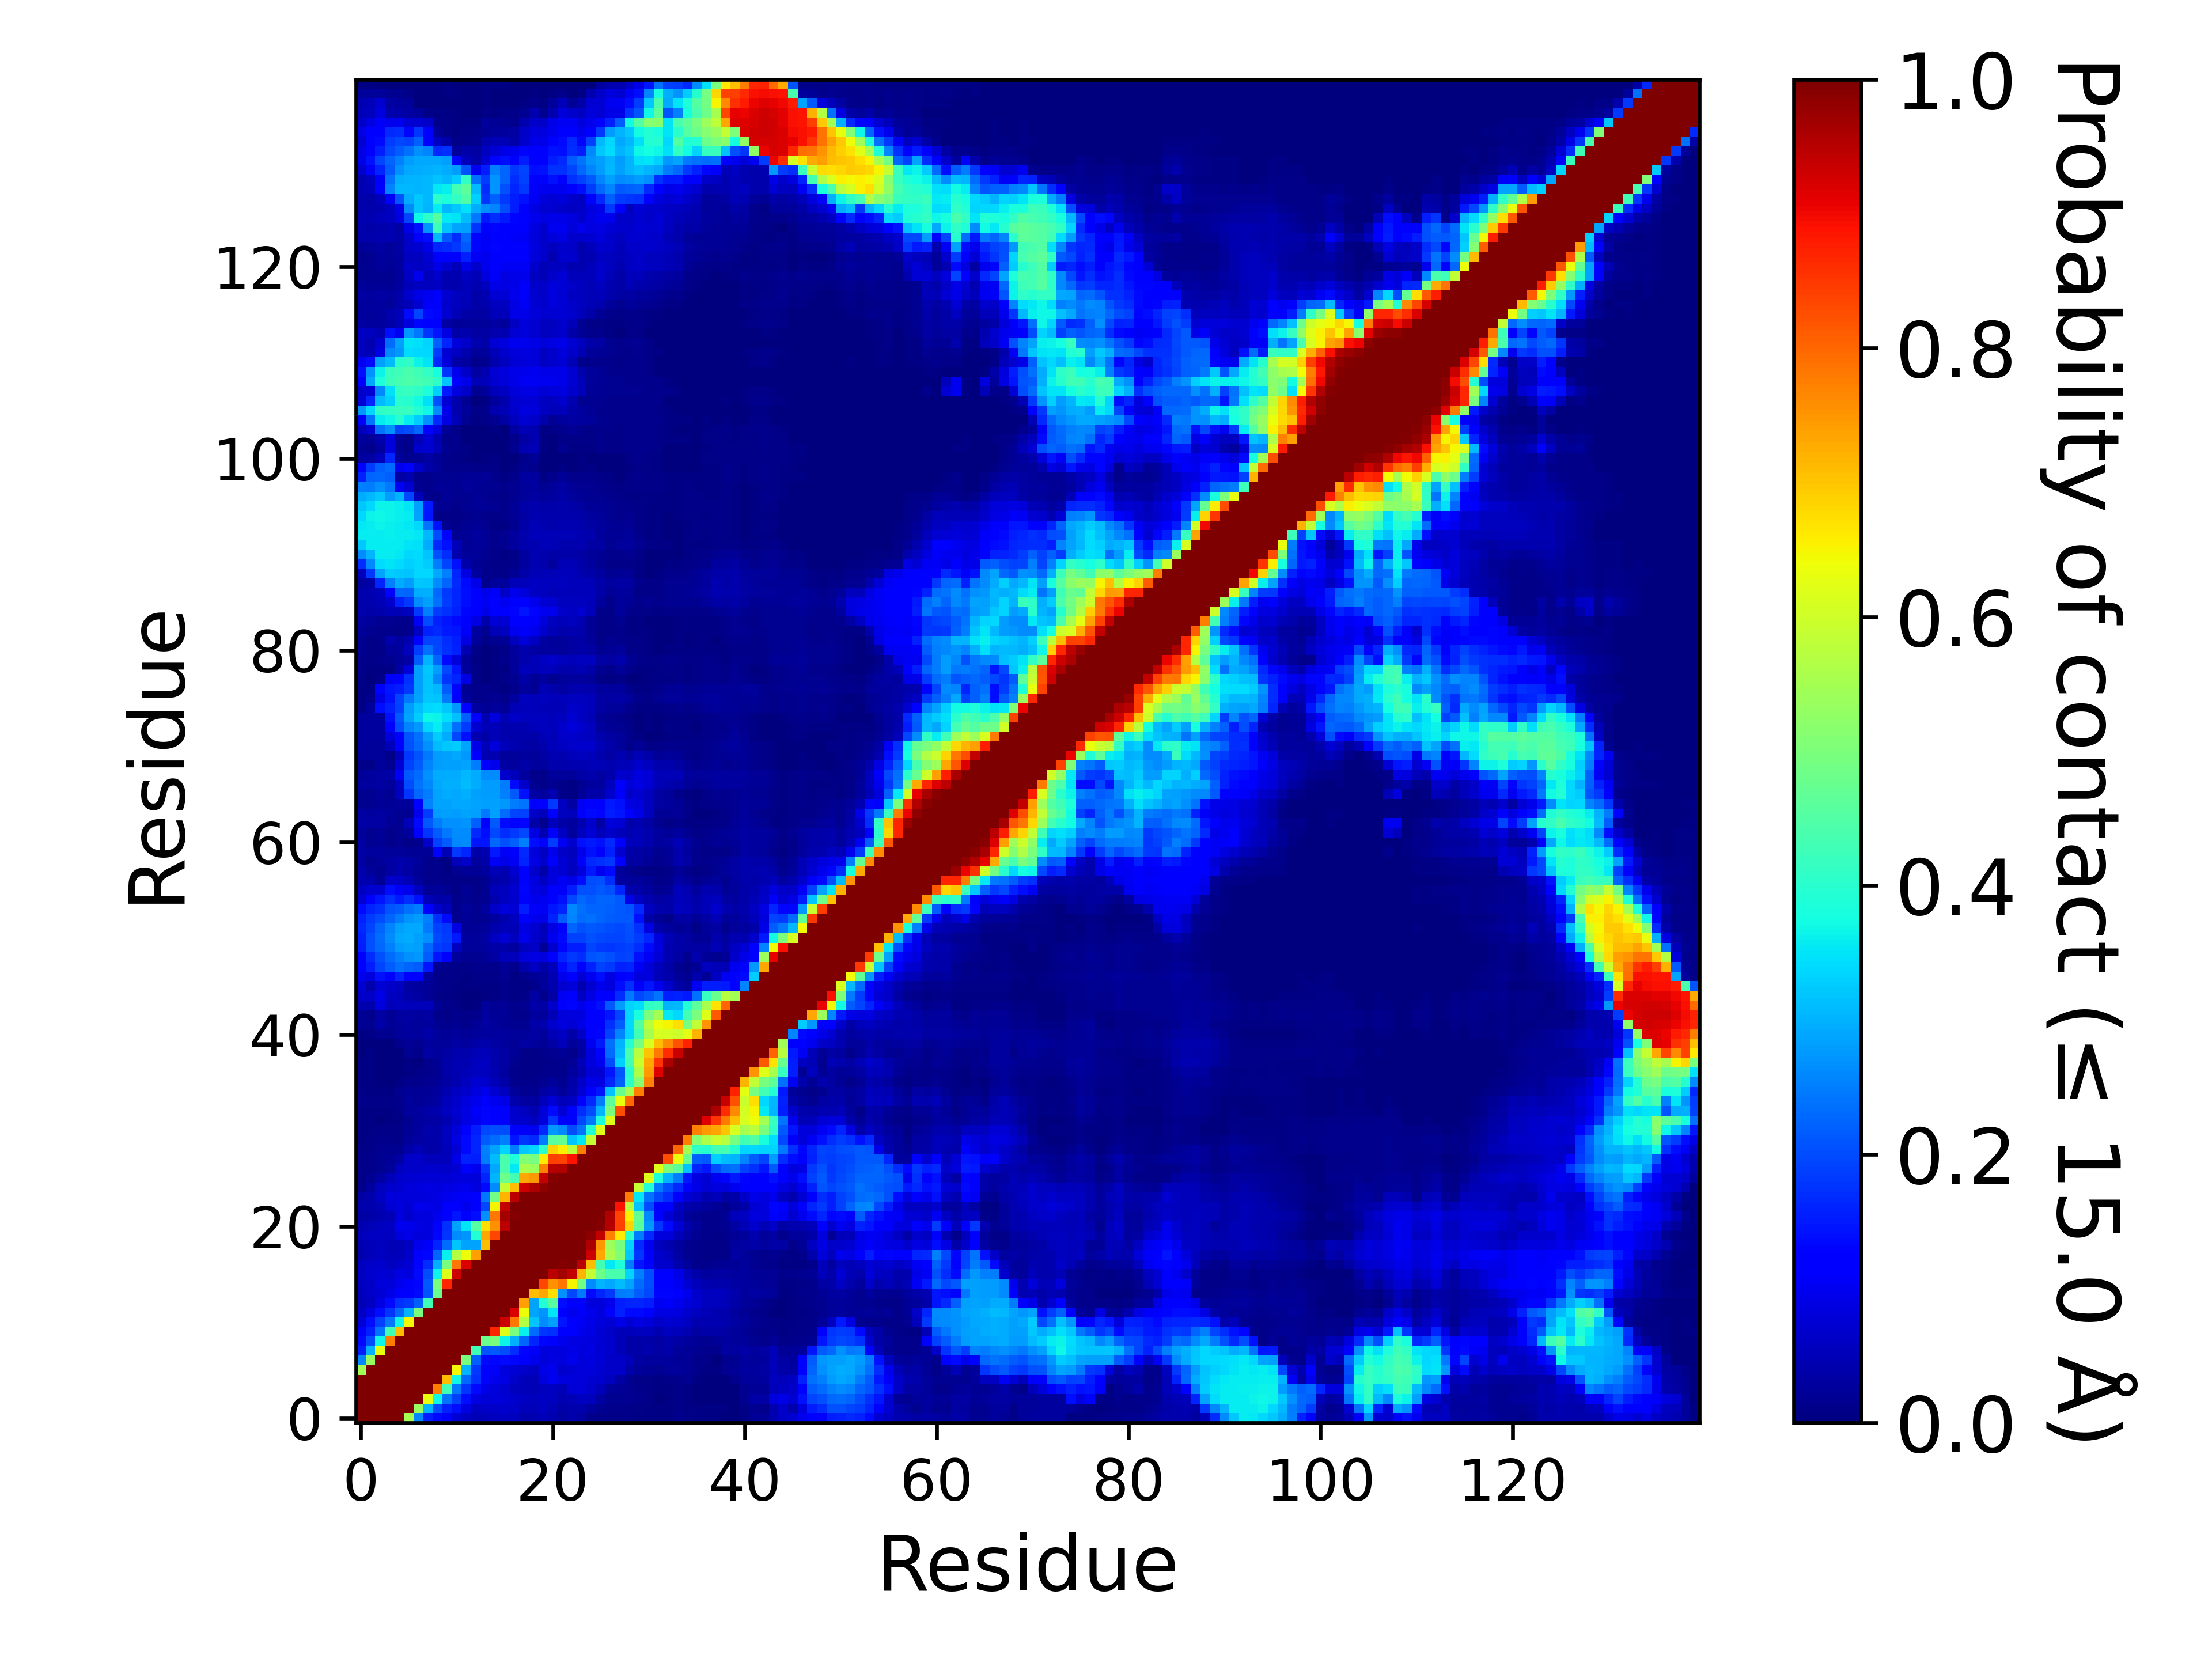

Data behind this chart, as committed beside it:
, 1, 2, 3, 4, 5, 6, 7, 8, 9, 10, 11, 12, 13, 14, 15, 16, 17, 18, 19, 20, 21, 22, 23
1, 1.0, 1.0, 1.0, 1.0, 1.0, 0.5488, 0.2581, 0.1534, 0.1359, 0.1061, 0.07426, 0.06026, 0.04835, 0.05338, 0.05792, 0.06104, 0.05542, 0.04192, 0.04681, 0.05163, 0.04506, 0.0322, 0.03945
2, 1.0, 1.0, 1.0, 1.0, 1.0, 1.0, 0.5347, 0.3043, 0.2009, 0.1566, 0.1385, 0.08744, 0.06046, 0.06618, 0.06475, 0.06793, 0.06329, 0.05181, 0.05122, 0.0586, 0.04916, 0.03791, 0.04163
3, 1.0, 1.0, 1.0, 1.0, 1.0, 1.0, 1.0, 0.6295, 0.3681, 0.2397, 0.1902, 0.1386, 0.08838, 0.07705, 0.07829, 0.07802, 0.06877, 0.05972, 0.05655, 0.06077, 0.05695, 0.045, 0.04981
4, 1.0, 1.0, 1.0, 1.0, 1.0, 1.0, 1.0, 1.0, 0.7741, 0.4318, 0.2423, 0.1784, 0.1333, 0.09349, 0.07885, 0.0717, 0.05703, 0.05291, 0.05003, 0.0585, 0.06064, 0.05007, 0.07514
5, 1.0, 1.0, 1.0, 1.0, 1.0, 1.0, 1.0, 1.0, 1.0, 0.7106, 0.3708, 0.228, 0.1721, 0.1206, 0.09556, 0.08724, 0.06455, 0.05305, 0.05027, 0.083, 0.09816, 0.08275, 0.07964
6, 0.5488, 1.0, 1.0, 1.0, 1.0, 1.0, 1.0, 1.0, 1.0, 1.0, 0.6449, 0.3013, 0.1823, 0.1238, 0.1066, 0.08561, 0.07568, 0.06451, 0.06026, 0.09062, 0.09578, 0.06719, 0.07463
7, 0.2581, 0.5347, 1.0, 1.0, 1.0, 1.0, 1.0, 1.0, 1.0, 1.0, 1.0, 0.4972, 0.2208, 0.1366, 0.1319, 0.1346, 0.131, 0.1109, 0.09534, 0.07974, 0.08637, 0.08505, 0.09483
8, 0.1534, 0.3043, 0.6295, 1.0, 1.0, 1.0, 1.0, 1.0, 1.0, 1.0, 1.0, 1.0, 0.4286, 0.2106, 0.2147, 0.1999, 0.1696, 0.1325, 0.1086, 0.08556, 0.08431, 0.08396, 0.09374
9, 0.1359, 0.2009, 0.3681, 0.7741, 1.0, 1.0, 1.0, 1.0, 1.0, 1.0, 1.0, 1.0, 1.0, 0.4803, 0.4966, 0.3639, 0.2971, 0.2237, 0.1621, 0.1313, 0.1219, 0.09614, 0.08943
10, 0.1061, 0.1566, 0.2397, 0.4318, 0.7106, 1.0, 1.0, 1.0, 1.0, 1.0, 1.0, 1.0, 1.0, 1.0, 0.8674, 0.6207, 0.4988, 0.3629, 0.2316, 0.1791, 0.1731, 0.1205, 0.118
11, 0.07426, 0.1385, 0.1902, 0.2423, 0.3708, 0.6449, 1.0, 1.0, 1.0, 1.0, 1.0, 1.0, 1.0, 1.0, 1.0, 0.9327, 0.7825, 0.5674, 0.3202, 0.2644, 0.2833, 0.1463, 0.1127
12, 0.06026, 0.08744, 0.1386, 0.1784, 0.228, 0.3013, 0.4972, 1.0, 1.0, 1.0, 1.0, 1.0, 1.0, 1.0, 1.0, 1.0, 0.9186, 0.6388, 0.2885, 0.2731, 0.3489, 0.1144, 0.09757
13, 0.04835, 0.06046, 0.08838, 0.1333, 0.1721, 0.1823, 0.2208, 0.4286, 1.0, 1.0, 1.0, 1.0, 1.0, 1.0, 1.0, 1.0, 1.0, 0.7394, 0.2873, 0.3924, 0.4569, 0.1383, 0.1097
14, 0.05338, 0.06618, 0.07705, 0.09349, 0.1206, 0.1238, 0.1366, 0.2106, 0.4803, 1.0, 1.0, 1.0, 1.0, 1.0, 1.0, 1.0, 1.0, 1.0, 0.7098, 0.7308, 0.6756, 0.2672, 0.1959
15, 0.05792, 0.06475, 0.07829, 0.07885, 0.09556, 0.1066, 0.1319, 0.2147, 0.4966, 0.8674, 1.0, 1.0, 1.0, 1.0, 1.0, 1.0, 1.0, 1.0, 1.0, 0.8348, 0.7547, 0.7814, 0.6519
16, 0.06104, 0.06793, 0.07802, 0.0717, 0.08724, 0.08561, 0.1346, 0.1999, 0.3639, 0.6207, 0.9327, 1.0, 1.0, 1.0, 1.0, 1.0, 1.0, 1.0, 1.0, 1.0, 0.9473, 0.9684, 0.9406
17, 0.05542, 0.06329, 0.06877, 0.05703, 0.06455, 0.07568, 0.131, 0.1696, 0.2971, 0.4988, 0.7825, 0.9186, 1.0, 1.0, 1.0, 1.0, 1.0, 1.0, 1.0, 1.0, 1.0, 0.9959, 0.9963
18, 0.04192, 0.05181, 0.05972, 0.05291, 0.05305, 0.06451, 0.1109, 0.1325, 0.2237, 0.3629, 0.5674, 0.6388, 0.7394, 1.0, 1.0, 1.0, 1.0, 1.0, 1.0, 1.0, 1.0, 1.0, 1.0
19, 0.04681, 0.05122, 0.05655, 0.05003, 0.05027, 0.06026, 0.09534, 0.1086, 0.1621, 0.2316, 0.3202, 0.2885, 0.2873, 0.7098, 1.0, 1.0, 1.0, 1.0, 1.0, 1.0, 1.0, 1.0, 1.0
20, 0.05163, 0.0586, 0.06077, 0.0585, 0.083, 0.09062, 0.07974, 0.08556, 0.1313, 0.1791, 0.2644, 0.2731, 0.3924, 0.7308, 0.8348, 1.0, 1.0, 1.0, 1.0, 1.0, 1.0, 1.0, 1.0
21, 0.04506, 0.04916, 0.05695, 0.06064, 0.09816, 0.09578, 0.08637, 0.08431, 0.1219, 0.1731, 0.2833, 0.3489, 0.4569, 0.6756, 0.7547, 0.9473, 1.0, 1.0, 1.0, 1.0, 1.0, 1.0, 1.0
22, 0.0322, 0.03791, 0.045, 0.05007, 0.08275, 0.06719, 0.08505, 0.08396, 0.09614, 0.1205, 0.1463, 0.1144, 0.1383, 0.2672, 0.7814, 0.9684, 0.9959, 1.0, 1.0, 1.0, 1.0, 1.0, 1.0
23, 0.03945, 0.04163, 0.04981, 0.07514, 0.07964, 0.07463, 0.09483, 0.09374, 0.08943, 0.118, 0.1127, 0.09757, 0.1097, 0.1959, 0.6519, 0.9406, 0.9963, 1.0, 1.0, 1.0, 1.0, 1.0, 1.0
24, 0.03174, 0.04024, 0.06165, 0.07997, 0.07854, 0.07893, 0.08094, 0.08362, 0.08842, 0.09534, 0.1023, 0.1065, 0.1206, 0.2451, 0.4918, 0.7156, 0.9482, 0.9988, 0.9998, 1.0, 1.0, 1.0, 1.0
25, 0.0137, 0.03043, 0.05722, 0.06922, 0.07414, 0.07892, 0.08592, 0.08635, 0.08573, 0.08698, 0.09011, 0.09407, 0.08545, 0.1346, 0.2619, 0.5866, 0.708, 0.9309, 0.958, 0.9869, 1.0, 1.0, 1.0
26, 0.01033, 0.01948, 0.03202, 0.0546, 0.07001, 0.07401, 0.07529, 0.07664, 0.07568, 0.07434, 0.07933, 0.08486, 0.07985, 0.1618, 0.3041, 0.4816, 0.4326, 0.7333, 0.7484, 0.939, 0.9951, 1.0, 1.0
27, 0.009545, 0.01199, 0.01669, 0.02464, 0.05823, 0.06273, 0.06321, 0.06664, 0.06662, 0.06418, 0.0759, 0.1146, 0.09635, 0.183, 0.2918, 0.4397, 0.3549, 0.5561, 0.5406, 0.7721, 0.9519, 0.9567, 1.0
28, 0.008715, 0.01428, 0.01715, 0.0197, 0.03483, 0.06423, 0.06581, 0.05374, 0.05156, 0.0519, 0.09157, 0.157, 0.154, 0.2479, 0.3102, 0.4388, 0.383, 0.5104, 0.4936, 0.6581, 0.843, 0.8384, 0.8891
29, 0.009505, 0.01133, 0.01603, 0.01748, 0.01875, 0.03782, 0.04977, 0.03773, 0.0363, 0.05309, 0.07804, 0.1337, 0.161, 0.2524, 0.2883, 0.3322, 0.2493, 0.3235, 0.3332, 0.4034, 0.6848, 0.6549, 0.576
30, 0.006925, 0.008815, 0.01176, 0.01231, 0.009845, 0.02488, 0.03297, 0.03709, 0.0383, 0.05814, 0.0866, 0.1362, 0.1607, 0.2176, 0.2313, 0.2521, 0.1452, 0.177, 0.1647, 0.2479, 0.4606, 0.4714, 0.3202
31, 0.006145, 0.007095, 0.008995, 0.01143, 0.008685, 0.02135, 0.02937, 0.03988, 0.03787, 0.05552, 0.0806, 0.1249, 0.1552, 0.1987, 0.2001, 0.2011, 0.1103, 0.1093, 0.1001, 0.1641, 0.2769, 0.2585, 0.2009
32, 0.005015, 0.003935, 0.003605, 0.005845, 0.005105, 0.01657, 0.02787, 0.03364, 0.0316, 0.04406, 0.06407, 0.08676, 0.1015, 0.1325, 0.1265, 0.128, 0.06766, 0.06648, 0.05591, 0.08441, 0.1789, 0.1111, 0.1159
33, 0.00754, 0.00697, 0.004355, 0.00495, 0.01171, 0.02413, 0.03077, 0.03524, 0.04103, 0.0549, 0.07311, 0.08876, 0.1063, 0.1314, 0.1208, 0.1227, 0.06909, 0.05503, 0.04345, 0.08108, 0.1347, 0.07787, 0.1188
34, 0.01281, 0.01008, 0.00875, 0.00838, 0.01432, 0.0246, 0.02275, 0.02508, 0.03128, 0.0537, 0.06722, 0.08324, 0.09638, 0.1132, 0.09964, 0.091, 0.03987, 0.03142, 0.02834, 0.05156, 0.07682, 0.05228, 0.06099
35, 0.008125, 0.005315, 0.00421, 0.005185, 0.01651, 0.0233, 0.02154, 0.02101, 0.02883, 0.04465, 0.05867, 0.06858, 0.08537, 0.09508, 0.07324, 0.05471, 0.02627, 0.01876, 0.01582, 0.03303, 0.04005, 0.02648, 0.0404
36, 0.006665, 0.00448, 0.00286, 0.00166, 0.006055, 0.0129, 0.01453, 0.01573, 0.01991, 0.03279, 0.04567, 0.05701, 0.0706, 0.06802, 0.05145, 0.03551, 0.01416, 0.01191, 0.01208, 0.0183, 0.02353, 0.01604, 0.0355
37, 0.00734, 0.006835, 0.002105, 0.00099, 0.001825, 0.006925, 0.009745, 0.01348, 0.01693, 0.0357, 0.04304, 0.04843, 0.05832, 0.05696, 0.043, 0.0282, 0.01533, 0.0101, 0.00836, 0.01531, 0.01306, 0.01332, 0.03074
38, 0.00573, 0.0051, 0.001155, 0.001435, 0.0013, 0.006985, 0.003395, 0.01475, 0.01996, 0.03544, 0.0442, 0.04518, 0.05655, 0.06062, 0.04177, 0.03477, 0.01755, 0.008095, 0.009925, 0.01168, 0.01312, 0.01486, 0.02134
39, 0.00372, 0.004425, 0.00102, 0.002615, 0.00332, 0.01911, 0.01533, 0.03131, 0.02944, 0.03426, 0.04259, 0.04192, 0.05071, 0.05453, 0.03966, 0.0327, 0.02032, 0.01148, 0.01041, 0.01183, 0.01934, 0.02086, 0.01545
40, 0.003, 0.003215, 0.00152, 0.00382, 0.01268, 0.02263, 0.01819, 0.02985, 0.02522, 0.02385, 0.03311, 0.03118, 0.03849, 0.04005, 0.03171, 0.03074, 0.02271, 0.0344, 0.02962, 0.02196, 0.0349, 0.05261, 0.02381
41, 0.00515, 0.0081, 0.0165, 0.01702, 0.02389, 0.03064, 0.02815, 0.0376, 0.02588, 0.02272, 0.02399, 0.02267, 0.02494, 0.02914, 0.02762, 0.02774, 0.02394, 0.02694, 0.03261, 0.02708, 0.05037, 0.06145, 0.03526
42, 0.02053, 0.01914, 0.0364, 0.02319, 0.02706, 0.03115, 0.02725, 0.02983, 0.01694, 0.01432, 0.01601, 0.01219, 0.02106, 0.03237, 0.02559, 0.0233, 0.01589, 0.01787, 0.0359, 0.03977, 0.06723, 0.08485, 0.07771
43, 0.01992, 0.01311, 0.03128, 0.02203, 0.02884, 0.03177, 0.02847, 0.03465, 0.01469, 0.01158, 0.01417, 0.0106, 0.01341, 0.03089, 0.02292, 0.02226, 0.01307, 0.014, 0.02773, 0.0258, 0.04851, 0.07927, 0.08574
44, 0.04387, 0.04187, 0.08451, 0.05415, 0.05746, 0.05323, 0.05321, 0.05323, 0.02074, 0.01329, 0.00943, 0.003245, 0.006225, 0.0269, 0.0221, 0.02207, 0.01222, 0.01836, 0.03859, 0.03312, 0.06471, 0.1116, 0.1299
45, 0.0642, 0.06427, 0.0927, 0.06159, 0.0525, 0.03791, 0.03267, 0.02251, 0.00809, 0.00603, 0.00412, 0.002845, 0.00316, 0.00391, 0.005545, 0.01364, 0.005085, 0.008535, 0.03381, 0.01397, 0.03469, 0.1023, 0.1127
46, 0.07211, 0.04249, 0.07701, 0.06423, 0.0601, 0.03236, 0.02799, 0.02077, 0.01207, 0.00811, 0.00546, 0.005975, 0.00528, 0.005615, 0.006865, 0.01474, 0.00709, 0.006475, 0.01271, 0.02689, 0.03951, 0.07177, 0.0795
47, 0.0955, 0.08508, 0.1407, 0.1104, 0.1585, 0.1166, 0.1145, 0.03032, 0.01481, 0.01085, 0.00793, 0.007495, 0.009335, 0.01246, 0.01095, 0.01661, 0.006765, 0.01186, 0.02245, 0.02699, 0.04523, 0.09471, 0.1232
48, 0.112, 0.1526, 0.1936, 0.2171, 0.2382, 0.2232, 0.2159, 0.1459, 0.01673, 0.01262, 0.01082, 0.01096, 0.01305, 0.01268, 0.01423, 0.0201, 0.01496, 0.04235, 0.05873, 0.03686, 0.05282, 0.1358, 0.1603
49, 0.1201, 0.1683, 0.2066, 0.2336, 0.2525, 0.2674, 0.2763, 0.2187, 0.1453, 0.112, 0.02434, 0.01592, 0.0178, 0.02275, 0.03456, 0.05266, 0.05395, 0.0796, 0.08955, 0.08393, 0.1138, 0.1638, 0.1817
50, 0.1525, 0.2047, 0.2289, 0.2502, 0.2789, 0.2875, 0.2824, 0.2281, 0.1861, 0.1763, 0.05576, 0.02515, 0.02658, 0.0286, 0.03691, 0.037, 0.02916, 0.05663, 0.06434, 0.02337, 0.06729, 0.1311, 0.1558
51, 0.1568, 0.2061, 0.2321, 0.2627, 0.2898, 0.296, 0.2846, 0.2667, 0.1956, 0.1861, 0.1515, 0.0303, 0.02622, 0.03421, 0.06193, 0.07424, 0.05564, 0.09495, 0.06684, 0.05243, 0.1009, 0.1363, 0.189
52, 0.1648, 0.1928, 0.2228, 0.2557, 0.283, 0.2902, 0.2913, 0.2432, 0.1884, 0.1824, 0.08725, 0.02301, 0.01971, 0.02466, 0.04035, 0.05003, 0.04943, 0.08908, 0.0717, 0.0546, 0.0879, 0.1203, 0.2244
53, 0.1564, 0.1855, 0.2026, 0.2245, 0.2493, 0.2709, 0.2781, 0.2511, 0.1747, 0.1362, 0.01618, 0.02071, 0.01731, 0.01924, 0.02806, 0.0409, 0.05597, 0.1282, 0.09608, 0.0913, 0.1572, 0.217, 0.2557
54, 0.1356, 0.164, 0.1728, 0.2082, 0.2151, 0.2354, 0.2499, 0.1235, 0.0687, 0.05357, 0.01316, 0.0261, 0.01901, 0.02814, 0.06407, 0.07815, 0.07462, 0.153, 0.1073, 0.103, 0.1458, 0.1625, 0.2594
55, 0.07195, 0.1179, 0.1461, 0.1744, 0.152, 0.1702, 0.1419, 0.05003, 0.03888, 0.0353, 0.01228, 0.0185, 0.01344, 0.0169, 0.04058, 0.06108, 0.06858, 0.1224, 0.09658, 0.099, 0.127, 0.1428, 0.1979
56, 0.06048, 0.07299, 0.07148, 0.1397, 0.1082, 0.09664, 0.05552, 0.02142, 0.02646, 0.01866, 0.01125, 0.02201, 0.01152, 0.01612, 0.05218, 0.05808, 0.07192, 0.1305, 0.08811, 0.07944, 0.1107, 0.1085, 0.1556
57, 0.04671, 0.04093, 0.02032, 0.06441, 0.06621, 0.04759, 0.02384, 0.01395, 0.01484, 0.009955, 0.008505, 0.00913, 0.008125, 0.01741, 0.03856, 0.03917, 0.05921, 0.1166, 0.08284, 0.05996, 0.08513, 0.1019, 0.09219
58, 0.04071, 0.02442, 0.01757, 0.03191, 0.04603, 0.03353, 0.02058, 0.01319, 0.01315, 0.00688, 0.01567, 0.02218, 0.02066, 0.02978, 0.04784, 0.04686, 0.07079, 0.112, 0.06762, 0.0389, 0.079, 0.07465, 0.05681
59, 0.03166, 0.01738, 0.02578, 0.03181, 0.03912, 0.03604, 0.02535, 0.01396, 0.01532, 0.00658, 0.05382, 0.06562, 0.02528, 0.0352, 0.1046, 0.0921, 0.1047, 0.1621, 0.08789, 0.068, 0.1155, 0.07711, 0.05943
60, 0.03537, 0.0301, 0.03114, 0.02411, 0.02664, 0.01985, 0.0231, 0.01989, 0.1278, 0.04793, 0.1825, 0.1621, 0.03574, 0.0444, 0.1491, 0.1048, 0.1193, 0.1679, 0.07862, 0.06109, 0.09547, 0.06563, 0.0548
... 80 more rows
